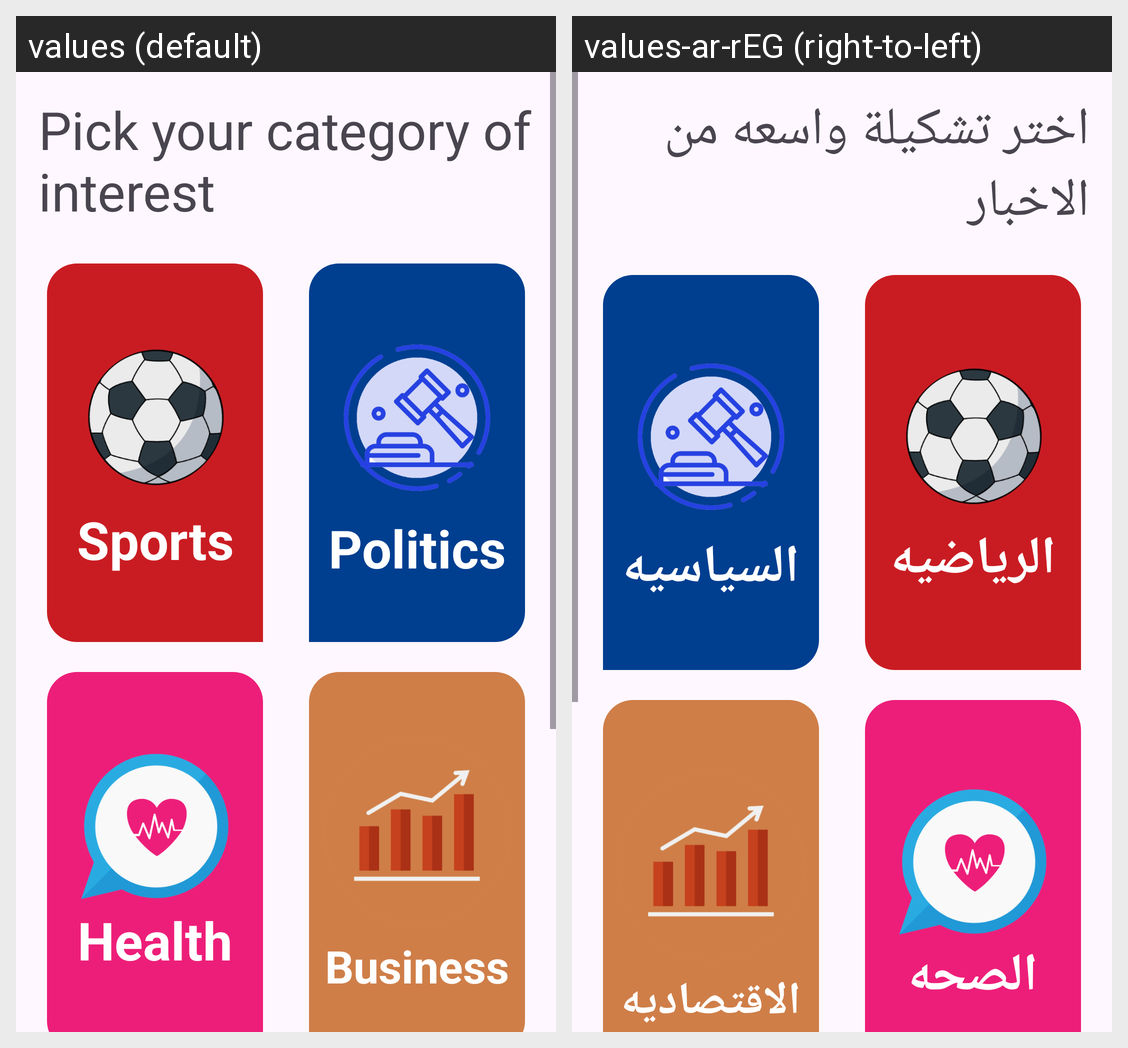

Strings drawn on this Android screen and how each of the app's shown locales translates them:
Android screen res/layout/fragment_categories.xml rendered under 2 locales, left to right: values (default), values-ar-rEG (right-to-left). Device: Nexus 5 (rendered at 1080×1920; each locale shown at half size, 540×960, under a caption strip naming it); theme Theme.News_App.
Strings drawn on this screen, with the default value and each locale's value (text and hints the layout hard-codes, and strings that could not be matched under every locale, appear in the picture but are not listed):

pick_your_category_of_interest
  values: Pick your category of interest
  values-ar-rEG: اختر تشكيلة واسعه من الاخبار

sports
  values: Sports
  values-ar-rEG: الرياضيه

politics
  values: Politics
  values-ar-rEG: السياسيه

health
  values: Health
  values-ar-rEG: الصحه

business
  values: Business
  values-ar-rEG: الاقتصاديه
